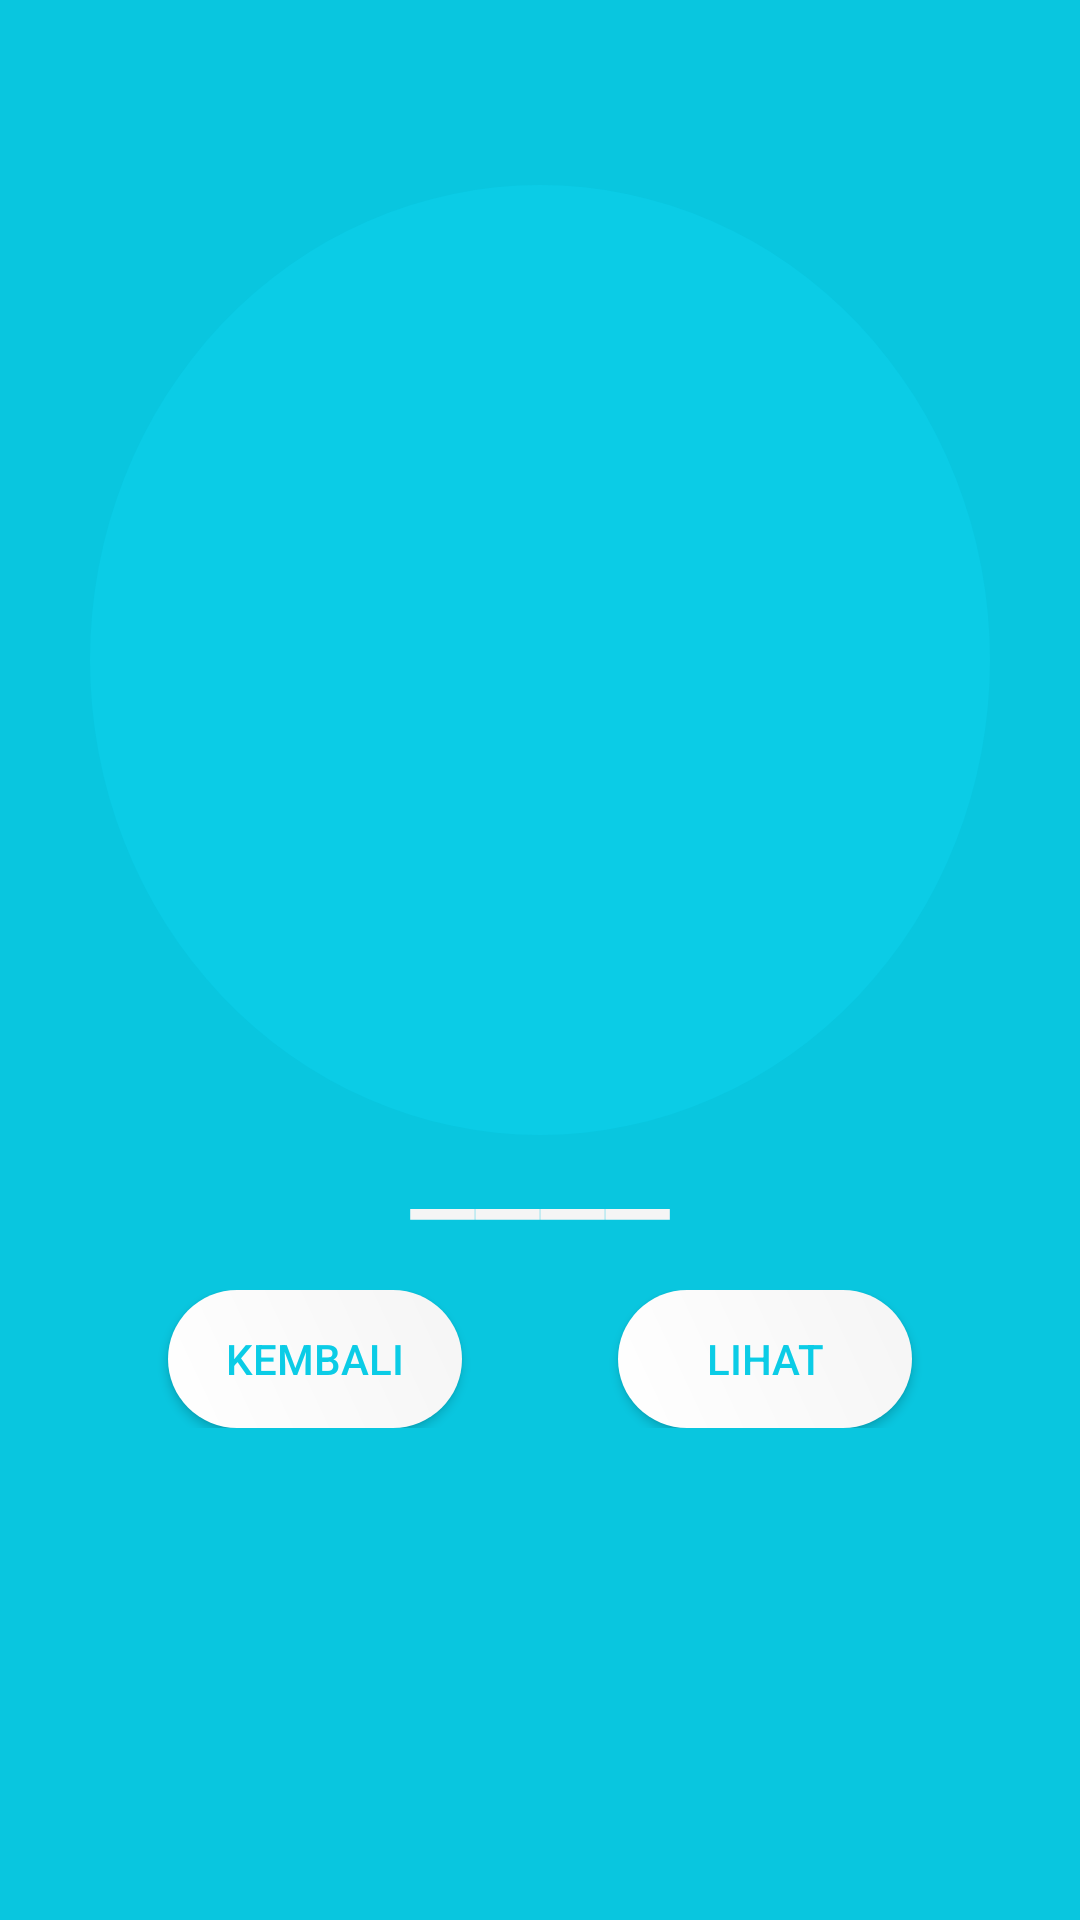

Produce the Android XML layout that renders to this screen, including the resource entries it uses.
<!-- AndroidManifest.xml: application theme AppTheme -->
<!-- res/layout/fragment1.xml -->
<RelativeLayout xmlns:android="http://schemas.android.com/apk/res/android"
    xmlns:tools="http://schemas.android.com/tools"
    xmlns:app="http://schemas.android.com/apk/res-auto"
    android:id="@+id/constraintLayout"
    android:layout_width="match_parent"
    android:layout_height="match_parent"
    android:background="@color/startblue"
    android:orientation="vertical"
    tools:context="com.example.adyun.kosakata.tabbed$PlaceholderFragment">

    <RelativeLayout
        android:id="@+id/relative"
        android:layout_marginTop="30dp"
        android:layout_width="380dp"
        android:layout_height="380dp"
        android:background="@drawable/lingkaran"
        android:layout_centerHorizontal="true"
        >

        <ImageView
            android:layout_width="180dp"
            android:layout_height="180dp"
            android:layout_marginTop="124dp"
            android:layout_centerHorizontal="true"
            android:layout_centerVertical="true"
            app:srcCompat="@drawable/carrot"
            android:id="@+id/wortel" />

        <TextView
            android:id="@+id/teks"
            android:layout_width="match_parent"
            android:layout_height="60dp"
            android:layout_below="@+id/wortel"
            android:layout_marginTop="42dp"
            android:text="____"
            android:textSize="48sp"
            android:textColor="@color/graylight"
            android:gravity="center"
            />

    </RelativeLayout>

    <LinearLayout
        android:layout_below="@+id/relative"
        android:layout_width="match_parent"
        android:layout_height="46dp"
        android:layout_marginTop="20dp"
        android:weightSum="2"
        android:gravity="center"
        >

        <Button
            android:onClick="menu"
            android:id="@+id/kembali"
            android:layout_width="98dp"
            android:layout_height="match_parent"
            android:background="@drawable/buttonstylegradientwhite"
            android:text="Kembali"
            android:textAlignment="center"
            android:textColor="@color/endblue"/>

        <Button
            android:id="@+id/lihat"
            android:layout_width="98dp"
            android:layout_height="match_parent"
            android:layout_marginLeft="52dp"
            android:text="lihat"
            android:textAlignment="center"
            android:textColor="@color/endblue"
            android:background="@drawable/buttonstylegradientwhite" />
    </LinearLayout>

</RelativeLayout>
<!-- resources referenced by this layout -->
<resources>
  <color name="endblue">#0bcce6</color>
  <color name="graylight">#F5F5F5</color>
  <color name="startblue">#09c6df</color>
  <!-- drawable buttonstylegradientwhite (drawable) -->
  <?xml version="1.0" encoding="utf-8"?>
  <shape xmlns:android="http://schemas.android.com/apk/res/android">
      <gradient android:angle="45"
          android:startColor="@color/white"
          android:endColor="@color/graylight"
          />
  
      <corners android:radius="45dp" />
      <padding android:bottom="10dp"
               android:right="10dp"
               android:left="10dp"
               android:top="10dp" />
  </shape>
  <!-- drawable lingkaran (drawable) -->
  <vector xmlns:android="http://schemas.android.com/apk/res/android"
          android:width="76dp"
          android:height="76dp"
          android:viewportWidth="24.0"
          android:viewportHeight="24.0">
      <path
          android:fillColor="@color/endblue"
          android:pathData="M12,12m-10,0a10,10 0,1 1,20 0a10,10 0,1 1,-20 0"/>
  </vector>
  <style name="AppTheme" parent="Theme.AppCompat.Light.NoActionBar">
          
          <item name="colorPrimary">@color/colorPrimary</item>
          <item name="colorPrimaryDark">@color/endblue</item>
          <item name="colorAccent">@color/colorAccent</item>
      </style>
  <color name="white">#ffffff</color>
  <color name="colorPrimary">#03a9f4</color>
  <color name="colorAccent">#ff6f00</color>
</resources>
